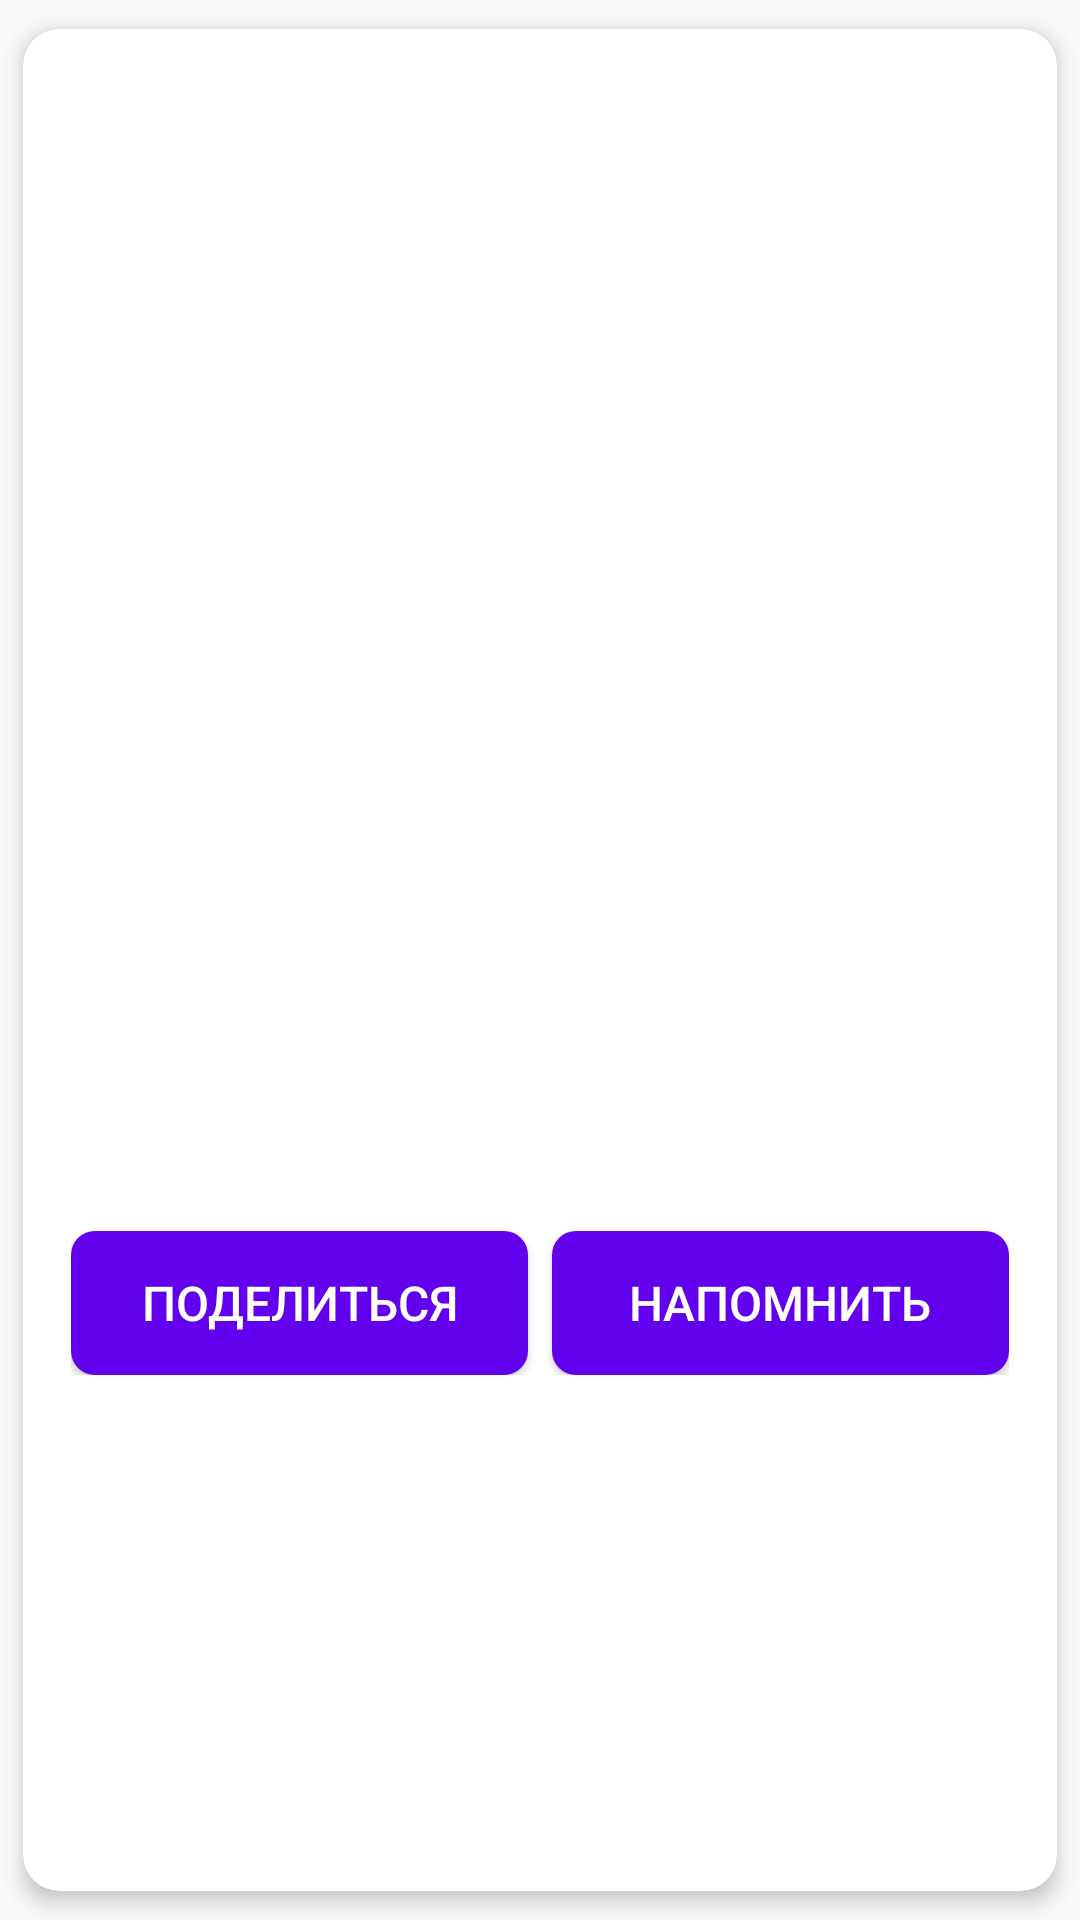

Here is an Android app screen rendered from its layout file. Give the layout XML and the strings, colors and styles it references.
<!-- AndroidManifest.xml: application theme Theme.TuneHubs -->
<!-- res/layout/fragment_track_details.xml -->
<?xml version="1.0" encoding="utf-8"?>
<androidx.cardview.widget.CardView xmlns:android="http://schemas.android.com/apk/res/android"
    xmlns:app="http://schemas.android.com/apk/res-auto"
    android:layout_width="match_parent"
    android:layout_height="wrap_content"
    android:layout_margin="16dp"
    app:cardCornerRadius="12dp"
    app:cardElevation="4dp"
    app:cardUseCompatPadding="true">

    <LinearLayout
        android:layout_width="match_parent"
        android:layout_height="wrap_content"
        android:orientation="vertical"
        android:padding="16dp">

        <ImageView
            android:id="@+id/track_image"
            android:layout_width="match_parent"
            android:layout_height="200dp"
            android:background="@drawable/rounded_image_bg"
            android:scaleType="centerCrop" />

        <TextView
            android:id="@+id/track_name"
            android:layout_width="match_parent"
            android:layout_height="wrap_content"
            android:layout_marginTop="8dp"
            android:textColor="#222"
            android:textSize="20sp"
            android:textStyle="bold" />

        <TextView
            android:id="@+id/artist_name"
            android:layout_width="match_parent"
            android:layout_height="wrap_content"
            android:layout_marginTop="4dp"
            android:textColor="#555"
            android:textSize="16sp" />

        <TextView
            android:id="@+id/description"
            android:layout_width="match_parent"
            android:layout_height="100dp"
            android:layout_marginTop="8dp"
            android:scrollbars="vertical"
            android:textColor="#777"
            android:textSize="14sp" />

        
        <LinearLayout
            android:layout_width="match_parent"
            android:layout_height="wrap_content"
            android:orientation="horizontal"
            android:gravity="center"
            android:layout_marginTop="16dp">

            <Button
                android:id="@+id/button_share"
                android:layout_width="0dp"
                android:layout_weight="1"
                android:layout_height="wrap_content"
                android:text="Поделиться"
                android:background="@drawable/rounded_button"
                android:textColor="@android:color/white"
                android:textSize="16sp"
                android:paddingVertical="12dp" />

            <Button
                android:id="@+id/button_remind"
                android:layout_width="0dp"
                android:layout_weight="1"
                android:layout_height="wrap_content"
                android:text="Напомнить"
                android:background="@drawable/rounded_button"
                android:textColor="@android:color/white"
                android:textSize="16sp"
                android:paddingVertical="12dp"
                android:layout_marginStart="8dp" />

        </LinearLayout>

    </LinearLayout>
</androidx.cardview.widget.CardView>
<!-- resources referenced by this layout -->
<resources>
  <!-- drawable rounded_button (drawable) -->
  <?xml version="1.0" encoding="utf-8"?>
  <shape xmlns:android="http://schemas.android.com/apk/res/android" android:shape="rectangle">
      <corners android:radius="8dp" />
      <solid android:color="#6200EE" />
  </shape>
  <style name="Theme.TuneHubs" parent="Base.Theme.TuneHubs" />
  <style name="Base.Theme.TuneHubs" parent="Theme.AppCompat.Light.DarkActionBar">
      </style>
</resources>
